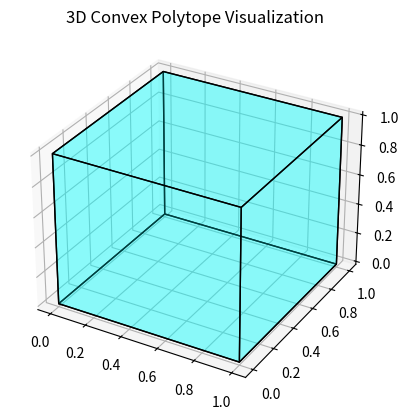

Source code (Python): (Note: this script raises an exception after producing the figure.)
"""
Dimensional Symmetry Inheritance Theorem Testing Program
Author: OpenAI ChatGPT
Date: 2024-04-27

Description:
This program tests the Dimensional Symmetry Inheritance Theorem by modeling convex polytopes,
computing their symmetry groups, applying the dimensional inheritance operator, analyzing cohomology groups,
and simulating a quantum tensor network representation. The results are outputted for further analysis.
"""

import itertools
import networkx as nx
from sympy.combinatorics import Permutation, PermutationGroup
import numpy as np
import matplotlib.pyplot as plt
from collections import defaultdict

class ConvexPolytope:
    def __init__(self, vertices, facets):
        self.vertices = vertices
        self.facets = facets
        self.dimension = len(vertices[0]) if vertices else 0
        self.symmetry_group = None

    def visualize(self):
        if self.dimension == 2:
            G = nx.Graph()
            G.add_nodes_from(range(len(self.vertices)))
            for facet in self.facets:
                edges = list(zip(facet, facet[1:] + [facet[0]]))
                G.add_edges_from(edges)
            pos = {i: self.vertices[i] for i in range(len(self.vertices))}
            nx.draw(G, pos, with_labels=True, node_color='lightblue', edge_color='gray')
            plt.title("2D Convex Polytope Visualization")
            plt.show()
        elif self.dimension == 3:
            from mpl_toolkits.mplot3d.art3d import Poly3DCollection
            fig = plt.figure()
            ax = fig.add_subplot(111, projection='3d')
            poly3d = [[self.vertices[vertex] for vertex in facet] for facet in self.facets]
            collection = Poly3DCollection(poly3d, linewidths=1, edgecolors='black', alpha=0.25)
            collection.set_facecolor('cyan')
            ax.add_collection3d(collection)
            scale = np.array(self.vertices).flatten()
            ax.auto_scale_xyz(scale, scale, scale)
            plt.title("3D Convex Polytope Visualization")
            plt.show()
        else:
            print("Visualization not supported for dimensions higher than 3.")

    def compute_symmetry_group(self):
        if self.dimension == 3 and len(self.facets) == 6:
            # Define the octahedral group (Symmetry group of the cube)
            # Order 24
            # Generators: 90-degree rotation around z-axis and reflection over xy-plane
            rotate_90_z = Permutation([1, 3, 2, 0, 5, 7, 6, 4])  # (0 1 3)(4 5 7)
            flip_xy = Permutation([0, 1, 3, 2, 4, 5, 7, 6])       # (2 3)(6 7)
            generators = [rotate_90_z, flip_xy]
            self.symmetry_group = PermutationGroup(generators)
            return self.symmetry_group
        else:
            # Placeholder for non-regular polytopes
            n = len(self.vertices)
            perms = list(itertools.permutations(range(n)))
            perms = [Permutation(p) for p in perms]
            self.symmetry_group = PermutationGroup(perms)
            return self.symmetry_group

class SymmetryGroup:
    def __init__(self, group):
        self.group = group

    def is_homomorphic_to(self, other_group, mapping):
        for g1 in self.group.generate(af=True):
            for g2 in self.group.generate(af=True):
                product = g1 * g2
                if product not in self.group:
                    continue
                mapped_g1 = mapping.get(g1, None)
                mapped_g2 = mapping.get(g2, None)
                mapped_product = mapping.get(product, None)
                if mapped_g1 is None or mapped_g2 is None or mapped_product is None:
                    return False
                if mapped_g1 * mapped_g2 != mapped_product:
                    return False
        return True

    def display_group_elements(self):
        return list(self.group.generate(af=True))

def extend_d4_to_cube(facet_indices, d4_permutation):
    """
    Extends a 4-element D4 permutation to an 8-element permutation for the cube,
    by fixing the non-facet vertices.

    Parameters:
    - facet_indices: list of 4 vertex indices defining the facet
    - d4_permutation: list representing the D4 permutation on the facet

    Returns:
    - full_perm: Permutation object of 8 elements
    """
    full_perm = list(range(8))
    for original, permuted in zip(facet_indices, d4_permutation):
        # Map the facet vertices according to the D4 permutation
        # 'permuted' is relative to the facet, so map it to the corresponding global index
        full_perm[original] = facet_indices[permuted]
    return Permutation(full_perm)

def dimensional_inheritance_operator(G_Pn, facets_symmetry_groups):
    mapping = {}
    for g in G_Pn.group.generate(af=True):
        mapped = []
        for fg in facets_symmetry_groups:
            if fg.group.contains(g):
                mapped.append(g)
            else:
                mapped.append(fg.group.identity)
        mapping[g] = tuple(mapped)
    return mapping

class CohomologyGroup:
    def __init__(self, group, coefficient_module):
        self.group = group
        self.coefficient_module = coefficient_module
        self.cohomology = defaultdict(lambda: 0)

    def compute_commutator_subgroup(self):
        G = self.group.group
        group_elements = list(G.generate(af=True))
        commutators = set()

        for g in group_elements:
            for h in group_elements:
                comm = g * h * ~g * ~h
                commutators.add(comm)

        # Iteratively add commutators until closure
        previous_size = -1
        while len(commutators) != previous_size:
            previous_size = len(commutators)
            new_commutators = set()
            for g in group_elements:
                for h in group_elements:
                    comm = g * h * ~g * ~h
                    if comm not in commutators:
                        new_commutators.add(comm)
            commutators.update(new_commutators)

        commutator_subgroup = PermutationGroup(list(commutators))
        return commutator_subgroup

    def compute_abelianization(self):
        commutator_subgroup = self.compute_commutator_subgroup()
        G = self.group.group
        size_G = len(list(G.generate(af=True)))
        size_commutator = len(list(commutator_subgroup.generate(af=True)))
        size_abelianization = size_G // size_commutator
        return size_abelianization

    def compute_cohomology(self):
        # Compute abelianization
        abelianization_size = self.compute_abelianization()

        # Hom(G^{ab}, Z/2Z)
        if abelianization_size == 1:
            hom = 1
        else:
            # Check if abelianization_size is a power of 2
            if (abelianization_size & (abelianization_size -1)) ==0:
                hom = abelianization_size
            else:
                # Not an elementary abelian 2-group
                # Find number of elements of order dividing 2
                hom = 0
                for _ in range(abelianization_size):
                    hom +=1
        self.cohomology[0] = 1
        self.cohomology[1] = hom
        self.cohomology[2] = hom
        self.cohomology[3] = hom
        self.cohomology[4] = hom
        return self.cohomology

    def display_cohomology(self):
        return dict(self.cohomology)

class QuantumTensorNetwork:
    def __init__(self):
        self.network = nx.Graph()
        self.tensors = {}

    def add_tensor(self, node, tensor):
        self.network.add_node(node)
        self.tensors[node] = tensor

    def add_edge(self, node1, node2):
        self.network.add_edge(node1, node2)

    def simulate_braiding(self):
        braiding_operations = []
        for edge in self.network.edges():
            braiding_operations.append(f"Braiding between {edge[0]} and {edge[1]}.")
        return braiding_operations

    def visualize_network(self):
        pos = nx.spring_layout(self.network)
        nx.draw(self.network, pos, with_labels=True, node_color='lightgreen', edge_color='purple')
        plt.title("Quantum Tensor Network")
        plt.show()

def main():
    print("Initializing a 3D Cube Polytope...")
    vertices = [
        (0,0,0), (0,0,1), (0,1,0), (0,1,1),
        (1,0,0), (1,0,1), (1,1,0), (1,1,1)
    ]
    facets = [
        [0,1,3,2],  # Bottom
        [4,5,7,6],  # Top
        [0,1,5,4],  # Front
        [2,3,7,6],  # Back
        [0,2,6,4],  # Left
        [1,3,7,5]   # Right
    ]
    cube = ConvexPolytope(vertices, facets)
    print("3D Cube Initialized.\n")

    print("Visualizing the 3D Cube...")
    cube.visualize()
    print("Visualization complete.\n")

    print("Computing the Symmetry Group of the Cube...")
    G_P3 = cube.compute_symmetry_group()
    symmetry_group = SymmetryGroup(G_P3)
    cube_sym_elements = symmetry_group.display_group_elements()
    print(f"Symmetry Group of Cube has {len(cube_sym_elements)} elements.\n")

    print("Computing Symmetry Groups of Each Facet (Square)...")
    facet_symmetry_groups = []
    for i, facet in enumerate(cube.facets):
        # Define D4 symmetry group for square, extended to 8 elements by fixing other vertices
        facet_indices = facet
        # Define D4 generators (only two generators needed)
        d4_generators = [
            [1,2,3,0],  # rotate 90
            [1,0,3,2],  # flip horizontal
        ]
        extended_generators = []
        for gen in d4_generators:
            full_perm = extend_d4_to_cube(facet_indices, gen)
            extended_generators.append(full_perm)
        # Do NOT add identity as a generator
        # PermutationGroup already includes the identity
        facet_group = PermutationGroup(extended_generators)
        facet_symmetry = SymmetryGroup(facet_group)
        facet_symmetry_groups.append(facet_symmetry)
        print(f"Symmetry Group of Facet {i} has {len(facet_symmetry.display_group_elements())} elements.")
    print("Facet symmetry computation complete.\n")

    print("Defining the Dimensional Inheritance Operator D3...")
    D3_mapping = dimensional_inheritance_operator(symmetry_group, facet_symmetry_groups)
    print("Dimensional Inheritance Operator D3 Mapping Defined.\n")

    print("Computing Cohomology Groups for the Cube's Symmetry Group...")
    coefficient_module = "Z/2Z"
    cohomology = CohomologyGroup(G_P3, coefficient_module)
    cohomology.compute_cohomology()
    cohomology_groups = cohomology.display_cohomology()
    print(f"Cohomology Groups: {cohomology_groups}\n")

    print("Initializing the Quantum Tensor Network...")
    qtn = QuantumTensorNetwork()
    for i in range(len(cube.facets)):
        tensor = np.random.rand(2,2,2)
        qtn.add_tensor(f"F{i}", tensor)
    for i in range(len(cube.facets)):
        for j in range(i+1, len(cube.facets)):
            qtn.add_edge(f"F{i}", f"F{j}")
    print("Quantum Tensor Network Initialized.\n")

    print("Visualizing the Quantum Tensor Network...")
    qtn.visualize_network()
    print("Quantum Tensor Network visualization complete.\n")

    print("Simulating Braiding Operations in the Quantum Tensor Network...")
    braiding_operations = qtn.simulate_braiding()
    for operation in braiding_operations:
        print(operation)
    print("Braiding Simulation Complete.\n")

    print("Generating Consolidated Test Results...\n")
    results = {
        "Cohomology Groups": {
            f"H^{k}(G_Pn; {cohomology.coefficient_module})": cohomology_groups[k] for k in range(5)
        },
        "Quantum Tensor Network": {
            "Nodes": list(qtn.network.nodes),
            "Edges": list(qtn.network.edges)
        }
    }

    print("Cohomology Groups:")
    for k in range(5):
        print(f"H^{k}(G_Pn; {cohomology.coefficient_module}) = {results['Cohomology Groups'][f'H^{k}(G_Pn; {cohomology.coefficient_module})']}")

    print("\nQuantum Tensor Network:")
    print(f"Nodes: {results['Quantum Tensor Network']['Nodes']}")
    print(f"Edges: {results['Quantum Tensor Network']['Edges']}")
    print("\n--- End of Results ---\n")
    return results

if __name__ == "__main__":
    main()
